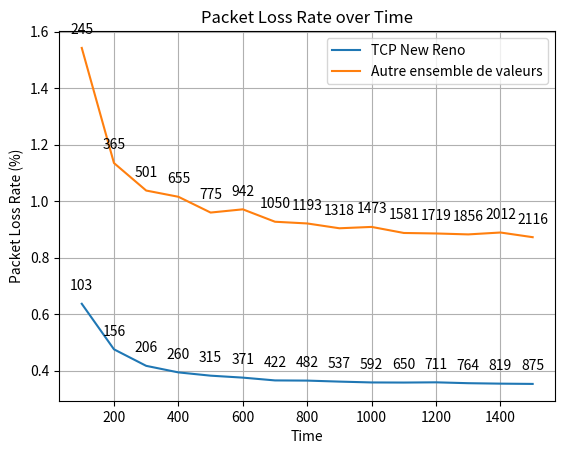

Here is the Python script that generated this plot:
import matplotlib.pyplot as plt

# Données pour TCP New Reno
time_values_reno = [100, 200, 300, 400, 500, 600, 700, 800, 900, 1000, 1100, 1200, 1300, 1400, 1500]
generated_packets_reno = [16176, 32809, 49403, 66026, 82420, 98865, 115503, 132159, 148687, 165284, 181668, 198273, 214892, 231394, 247903]
lost_packets_reno = [103, 156, 206, 260, 315, 371, 422, 482, 537, 592, 650, 711, 764, 819, 875]

# Calcul du taux de perte de paquets en pourcentage pour TCP New Reno
packet_loss_rate_reno = [(lost / generated) * 100 for lost, generated in zip(lost_packets_reno, generated_packets_reno)]

# Données pour l'autre ensemble de valeurs
time_values_other = [100, 200, 300, 400, 500, 600, 700, 800, 900, 1000, 1100, 1200, 1300, 1400, 1500]
generated_packets_other = [15881, 32155, 48279, 64493, 80750, 96996, 113240, 129509, 145778, 162058, 178148, 194083, 210334, 226297, 242512]
lost_packets_other = [245, 365, 501, 655, 775, 942, 1050, 1193, 1318, 1473, 1581, 1719, 1856, 2012, 2116]

# Calcul du taux de perte de paquets en pourcentage pour l'autre ensemble de valeurs
packet_loss_rate_other = [(lost / generated) * 100 for lost, generated in zip(lost_packets_other, generated_packets_other)]

# Tracer les courbes pour le taux de perte de paquets en fonction du temps
plt.plot(time_values_reno, packet_loss_rate_reno, label='TCP New Reno')
plt.plot(time_values_other, packet_loss_rate_other, label='Autre ensemble de valeurs')

# Afficher les valeurs pour TCP New Reno
for i, txt in enumerate(lost_packets_reno):
    plt.annotate(txt, (time_values_reno[i], packet_loss_rate_reno[i]), textcoords="offset points", xytext=(0,10), ha='center')

# Afficher les valeurs pour l'autre ensemble de valeurs
for i, txt in enumerate(lost_packets_other):
    plt.annotate(txt, (time_values_other[i], packet_loss_rate_other[i]), textcoords="offset points", xytext=(0,10), ha='center')

# Ajouter de titres et de légendes
plt.title('Packet Loss Rate over Time')
plt.xlabel('Time')
plt.ylabel('Packet Loss Rate (%)')
plt.legend()

# Afficher le graphique
plt.grid(True)
plt.show()
